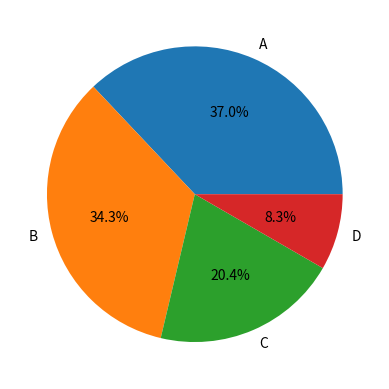

Here is the Python script that generated this plot:
import matplotlib.pyplot as plt 
sizes = [40, 37, 22, 9]
labels = ['A', 'B', 'C', 'D'] 
plt.pie(sizes, labels=labels, autopct='%1.1f%%')
plt.show()
